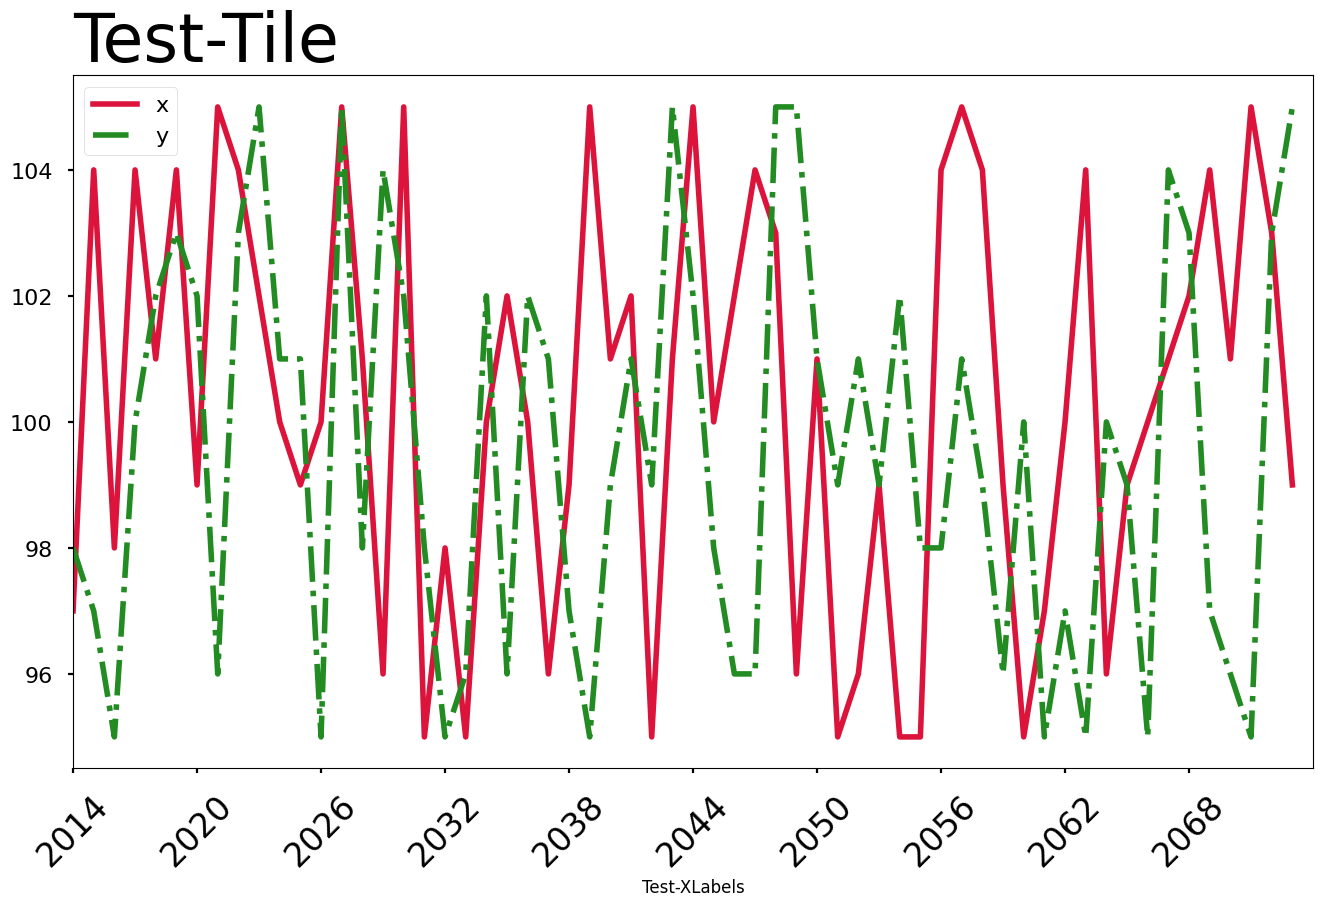

This chart was generated by the following Python code: (Note: this script raises an exception after producing the figure.)
import os
import numpy as np
import pandas as pd
import matplotlib.pyplot as plt

plt.rcParams["font.sans-serif"] = ["SimHei"]
plt.rcParams["axes.unicode_minus"] = (
    False  # make compatible with negative or minus sign
)


class CPlot(object):
    def __init__(
        self,
        fig_name: str,
        fig_save_dir: str,
        fig_save_type: str = "pdf",
        fig_size: tuple = (16, 9),
        style: str = "seaborn-v0_8-poster",
    ):
        self.fig_name = fig_name
        self.fig_save_dir = fig_save_dir
        self.fig_save_type = fig_save_type
        self.fig_size = fig_size
        self.style = style
        plt.style.use(self.style)
        self.fig = plt.figure(figsize=self.fig_size)
        self.ax = plt.axes()

    def set_title(self, title: str = None, size: int = 32, loc: str = "center"):
        """

        :param title:
        :param size:
        :param loc: {'center', 'left', 'right'}
        :return:
        """
        self.ax.set_title(title, fontsize=size, loc=loc)
        return 0

    def set_legend(self, size: int = 12, loc: str | None = "upper left"):
        """

        :param loc: use 'loc = None' to remove legend
        :param size:
        :return:
        """
        if loc is None:
            self.ax.get_legend().remove()
        else:
            self.ax.legend(loc=loc, fontsize=size)
        return 0

    def set_tick_label_font(self, tick_label_font: str = "Times New Roman"):
        self.ax.tick_params(axis="both", fontname=tick_label_font)
        return 0

    def set_axis_x(
        self,
        xlim: tuple = (None, None),
        xtick_spread: float = None,
        xtick_count: int = 10,
        xlabel: str = None,
        xlabel_size: int = 12,
        xtick_label_size: int = 12,
        xtick_label_rotation: int = 0,
        xgrid_visible: bool = False,
    ):
        if xlim != (None, None):
            x_range = xlim[1] - xlim[0]
            if xtick_spread:
                xticks = np.arange(xlim[0], xlim[1], xtick_spread)
            elif xtick_count:
                xticks = np.arange(xlim[0], xlim[1], x_range / xtick_count)
            else:
                xticks = None
            if xticks is not None:
                self.ax.set_xticks(xticks)
        else:
            # use default xticks
            pass
        self.ax.set_xlabel(xlabel, fontsize=xlabel_size)
        self.ax.set_xlim(xlim[0], xlim[1])
        self.ax.tick_params(
            axis="x", labelsize=xtick_label_size, rotation=xtick_label_rotation
        )
        self.ax.grid(visible=xgrid_visible, axis="x")
        return 0

    def set_axis_y(
        self,
        ylim: tuple = (None, None),
        ytick_spread: float = None,
        ytick_count: int = 10,
        ylabel: str = None,
        ylabel_size: int = 12,
        ytick_label_size: int = 12,
        ytick_label_rotation: int = 0,
        ygrid_visible: bool = False,
    ):
        if ylim != (None, None):
            y_range = ylim[1] - ylim[0]
            if ytick_spread:
                yticks = np.arange(ylim[0], ylim[1], ytick_spread)
            elif ytick_count:
                yticks = np.arange(ylim[0], ylim[1], y_range / ytick_count)
            else:
                yticks = None
            if yticks is not None:
                self.ax.set_yticks(yticks)
        else:
            # use default yticks
            pass
        self.ax.set_ylabel(ylabel, fontsize=ylabel_size)
        self.ax.set_ylim(ylim[0], ylim[1])
        self.ax.tick_params(
            axis="y", labelsize=ytick_label_size, rotation=ytick_label_rotation
        )
        self.ax.grid(visible=ygrid_visible, axis="y")
        return 0

    def save(self):
        fig0_name = f"{self.fig_name}.{self.fig_save_type}"
        fig0_path = os.path.join(self.fig_save_dir, fig0_name)
        self.fig.savefig(fig0_path, bbox_inches="tight")
        return 0

    def close(self):
        plt.close(self.fig)
        return 0

    def plot(self):
        raise NotImplementedError

    def save_and_close(self):
        self.save()
        self.close()
        return 0


class CPlotFromDataFrame(CPlot):
    def __init__(
        self,
        plot_data: pd.DataFrame,
        fig_name: str,
        fig_save_dir: str,
        fig_save_type: str = "pdf",
        fig_size: tuple = (16, 9),
        style: str = "seaborn-v0_8-poster",
        colormap: str = None,
    ):
        """

        :param plot_data: A dataframe with columns to plot, and xticklabels are from index
        :param colormap:
        """
        self.plot_data = plot_data
        self.data_len = len(plot_data)
        self.colormap = colormap
        super().__init__(
            fig_name=fig_name,
            fig_save_dir=fig_save_dir,
            fig_save_type=fig_save_type,
            fig_size=fig_size,
            style=style,
        )

    def set_axis_x(
        self,
        xlim: tuple = (None, None),
        xtick_spread: float = None,
        xtick_count: int = 10,
        xlabel: str = None,
        xlabel_size: int = 12,
        xtick_label_size: int = 12,
        xtick_label_rotation: int = 0,
        xgrid_visible: bool = False,
    ):
        other_kwargs = {
            "xtick_spread": xtick_spread,
            "xtick_count": xtick_count,
            "xlabel": xlabel,
            "xlabel_size": xlabel_size,
            "xtick_label_size": xtick_label_size,
            "xtick_label_rotation": xtick_label_rotation,
            "xgrid_visible": xgrid_visible,
        }
        if xlim == (None, None):
            super().set_axis_x(xlim=(0, self.data_len), **other_kwargs)
        else:
            super().set_axis_x(xlim=xlim, **other_kwargs)
        xticklabels = self.plot_data.index[self.ax.get_xticks().astype(int)]
        self.ax.set_xticklabels(xticklabels)
        return 0


class CPlotLines(CPlotFromDataFrame):
    def __init__(
        self,
        plot_data: pd.DataFrame,
        fig_name: str,
        fig_save_dir: str,
        fig_save_type: str = "pdf",
        fig_size: tuple = (16, 9),
        style: str = "seaborn-v0_8-poster",
        colormap: str = None,
        line_width: float = 2,
        line_style: list = None,
        line_color: list = None,
    ):
        """

        :param plot_data: A dataframe with columns to plot,
        :param colormap:
        :param line_width:
        :param line_style: one or more ('-', '--', '-.', ':')
        :param line_color: if this parameter is used, then
                           DO NOT use colormap and
                           DO NOT specify colors in line_style

                           could be str, array-like, or dict, optional

                           The color for each of the DataFrame’s columns. Possible values are:

                           A single color string referred to by name, RGB or RGBA code, for
                           instance ‘red’ or ‘#a98d19’.

                           A sequence of color strings referred to by name, RGB or RGBA code,
                           which will be used for each column recursively.
                           For instance ['green', 'yellow'] each column’s line will be filled
                           in green or yellow, alternatively.
                           If there is only a single column to be plotted, then only the first
                           color from the color list will be used.

                           A dict of the form {column_name:color}, so that each column will be
                           colored accordingly. For example, if your columns are called a and b,
                           then passing {‘a’: ‘green’, ‘b’: ‘red’} will color lines for column
                           'a' in green and lines for column 'b' in red.

                           short name for color {
                                'b':blue,
                                'g':green,
                                'r':red,
                                'c':cyan,
                                'm':magenta,
                                'y':yellow,
                                'k':black,
                                'w':white,
                            }
        """

        self.line_width = line_width
        self.line_style = line_style
        self.line_color = line_color
        super().__init__(
            plot_data=plot_data,
            fig_name=fig_name,
            fig_save_dir=fig_save_dir,
            fig_save_type=fig_save_type,
            fig_size=fig_size,
            style=style,
            colormap=colormap,
        )

    def plot(self):
        self.plot_data.plot.line(
            ax=self.ax,
            lw=self.line_width,
            style=self.line_style or "-",
            color=self.line_color or self.colormap,
        )
        return 0


if __name__ == "__main__":
    from random import randint

    test_size = 60
    test_save_dir = r"E:\TMP"

    data = pd.DataFrame(
        {
            "T": [str(_) for _ in range(2014, 2014 + test_size)],
            "x": [randint(95, 105) for _ in range(test_size)],
            "y": [randint(95, 105) for _ in range(test_size)],
        }
    ).set_index("T")
    my_artist = CPlotLines(
        plot_data=data,
        fig_name="Test",
        fig_save_dir=test_save_dir,
        line_width=4,
        line_style=["-", "-."],
        line_color=["#DC143C", "#228B22"],
    )
    my_artist.plot()
    my_artist.set_legend(size=16, loc="upper left")
    my_artist.set_axis_x(
        xtick_count=10,
        xlabel="Test-XLabels",
        xtick_label_size=24,
        xtick_label_rotation=45,
    )
    my_artist.set_title(title="Test-Tile", size=48, loc="left")
    my_artist.save_and_close()
